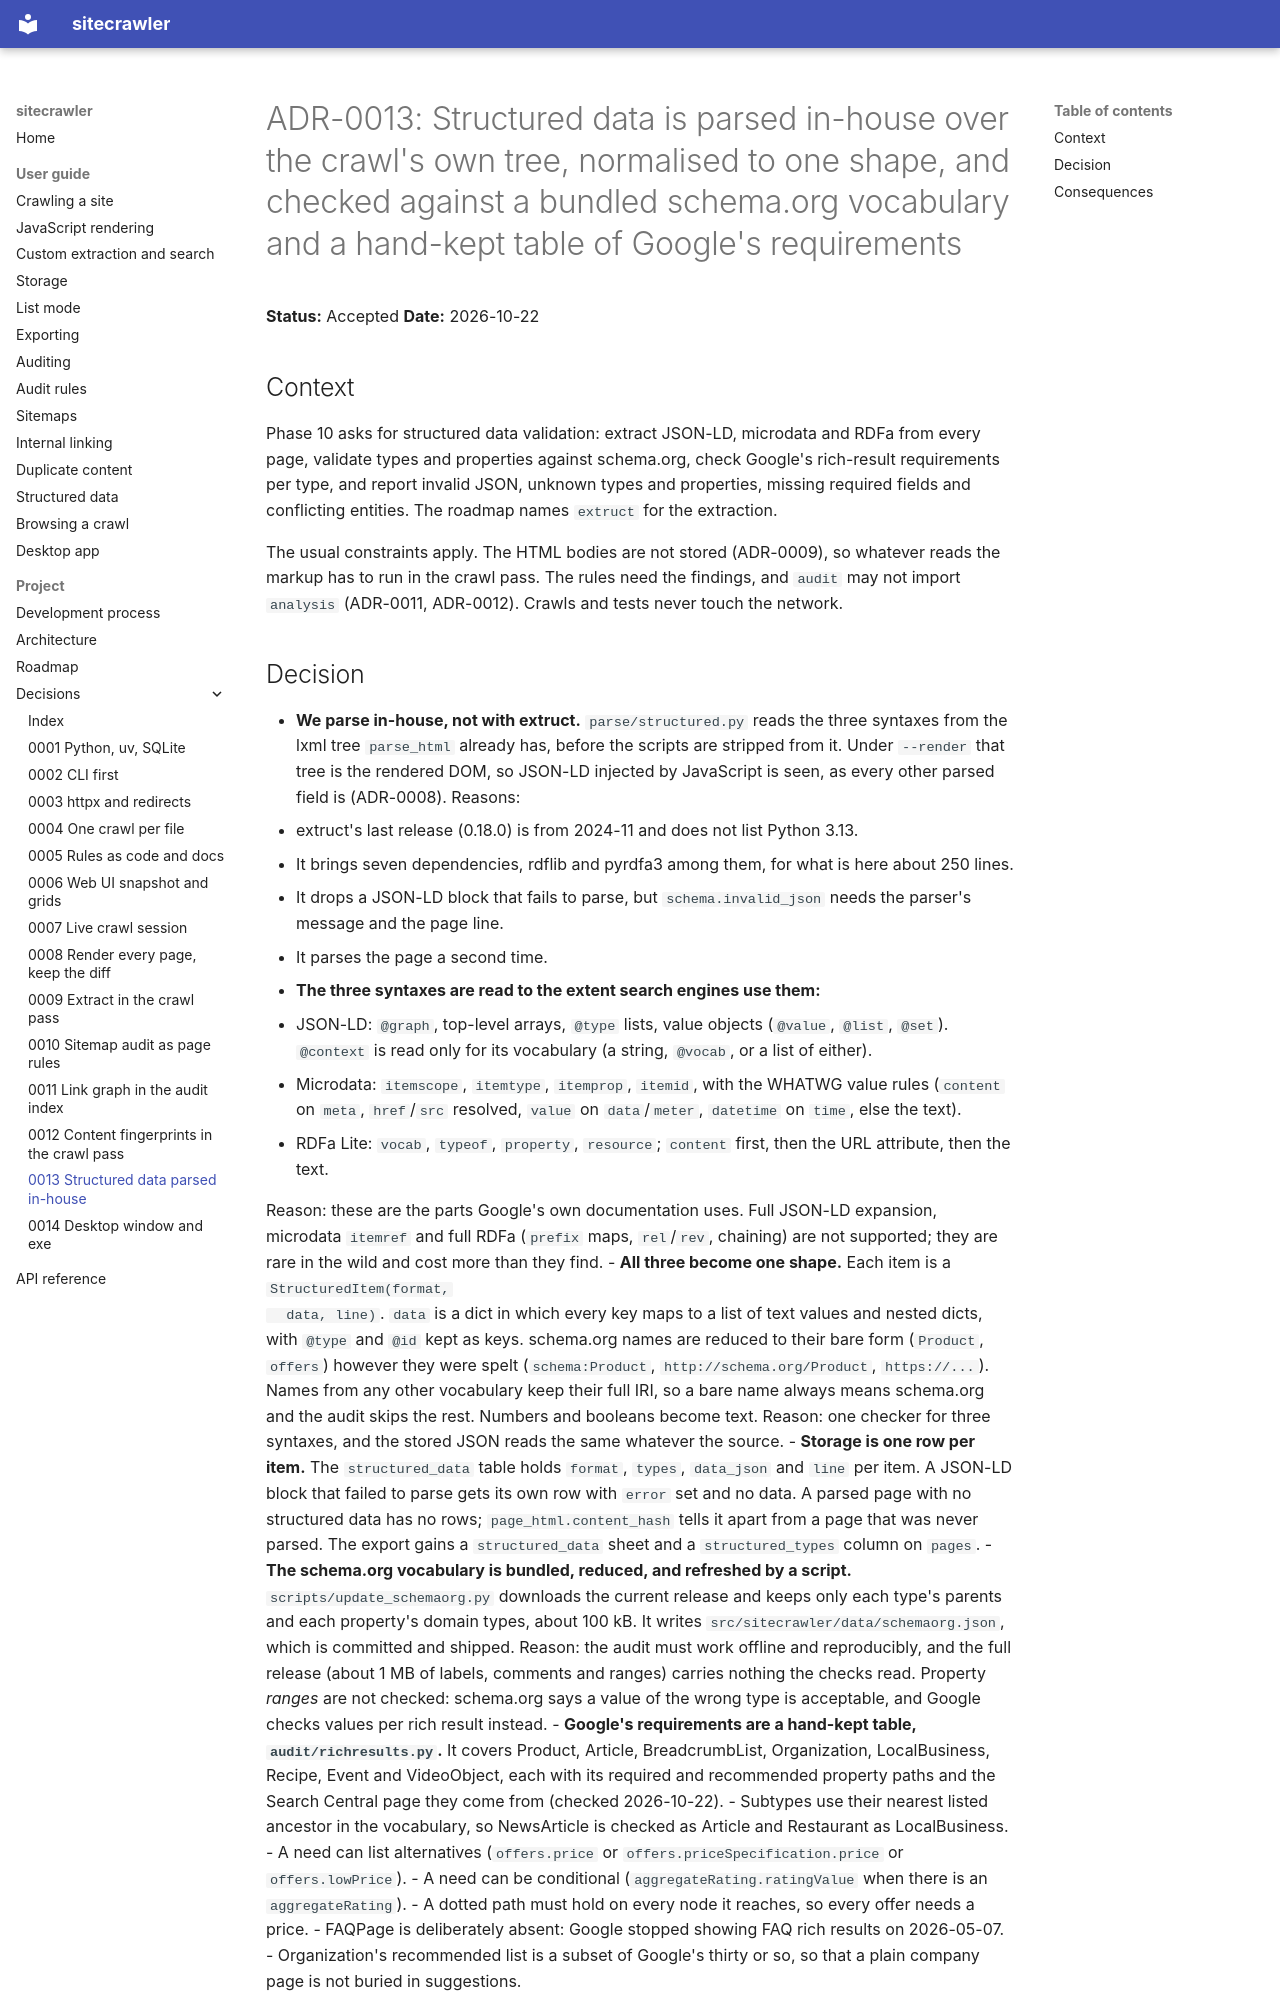

repository: joemachen/sitecrawler · page: adr/0013-structured-data-parsed-in-house/index.html · generator: mkdocs

# ADR-0013: Structured data is parsed in-house over the crawl's own tree, normalised to one shape, and checked against a bundled schema.org vocabulary and a hand-kept table of Google's requirements

**Status:** Accepted
**Date:** 2026-10-22

## Context

Phase 10 asks for structured data validation: extract JSON-LD, microdata
and RDFa from every page, validate types and properties against
schema.org, check Google's rich-result requirements per type, and report
invalid JSON, unknown types and properties, missing required fields and
conflicting entities. The roadmap names `extruct` for the extraction.

The usual constraints apply. The HTML bodies are not stored (ADR-0009), so
whatever reads the markup has to run in the crawl pass. The rules need the
findings, and `audit` may not import `analysis` (ADR-0011, ADR-0012).
Crawls and tests never touch the network.
